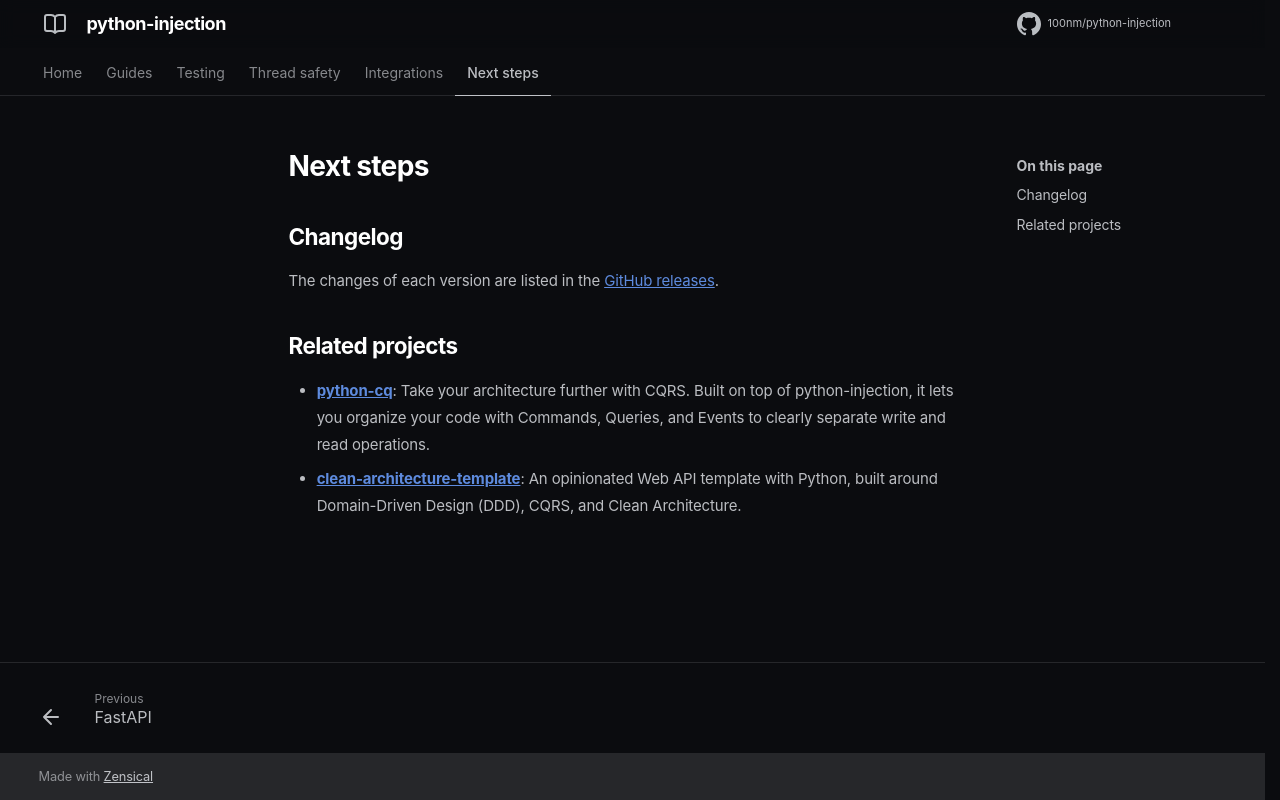

repository: 100nm/python-injection · page: next-steps/index.html · generator: mkdocs

# Next steps

## Changelog

The changes of each version are listed in the [GitHub releases](https://github.com/100nm/python-injection/releases).

## Related projects

- **[python-cq](https://github.com/100nm/python-cq)**: Take your architecture further with CQRS. Built on top of python-injection, it lets you organize your code with Commands, Queries, and Events to clearly separate write and read operations.
- **[clean-architecture-template](https://github.com/100nm/clean-architecture-template)**: An opinionated Web API template with Python, built around Domain-Driven Design (DDD), CQRS, and Clean Architecture.
